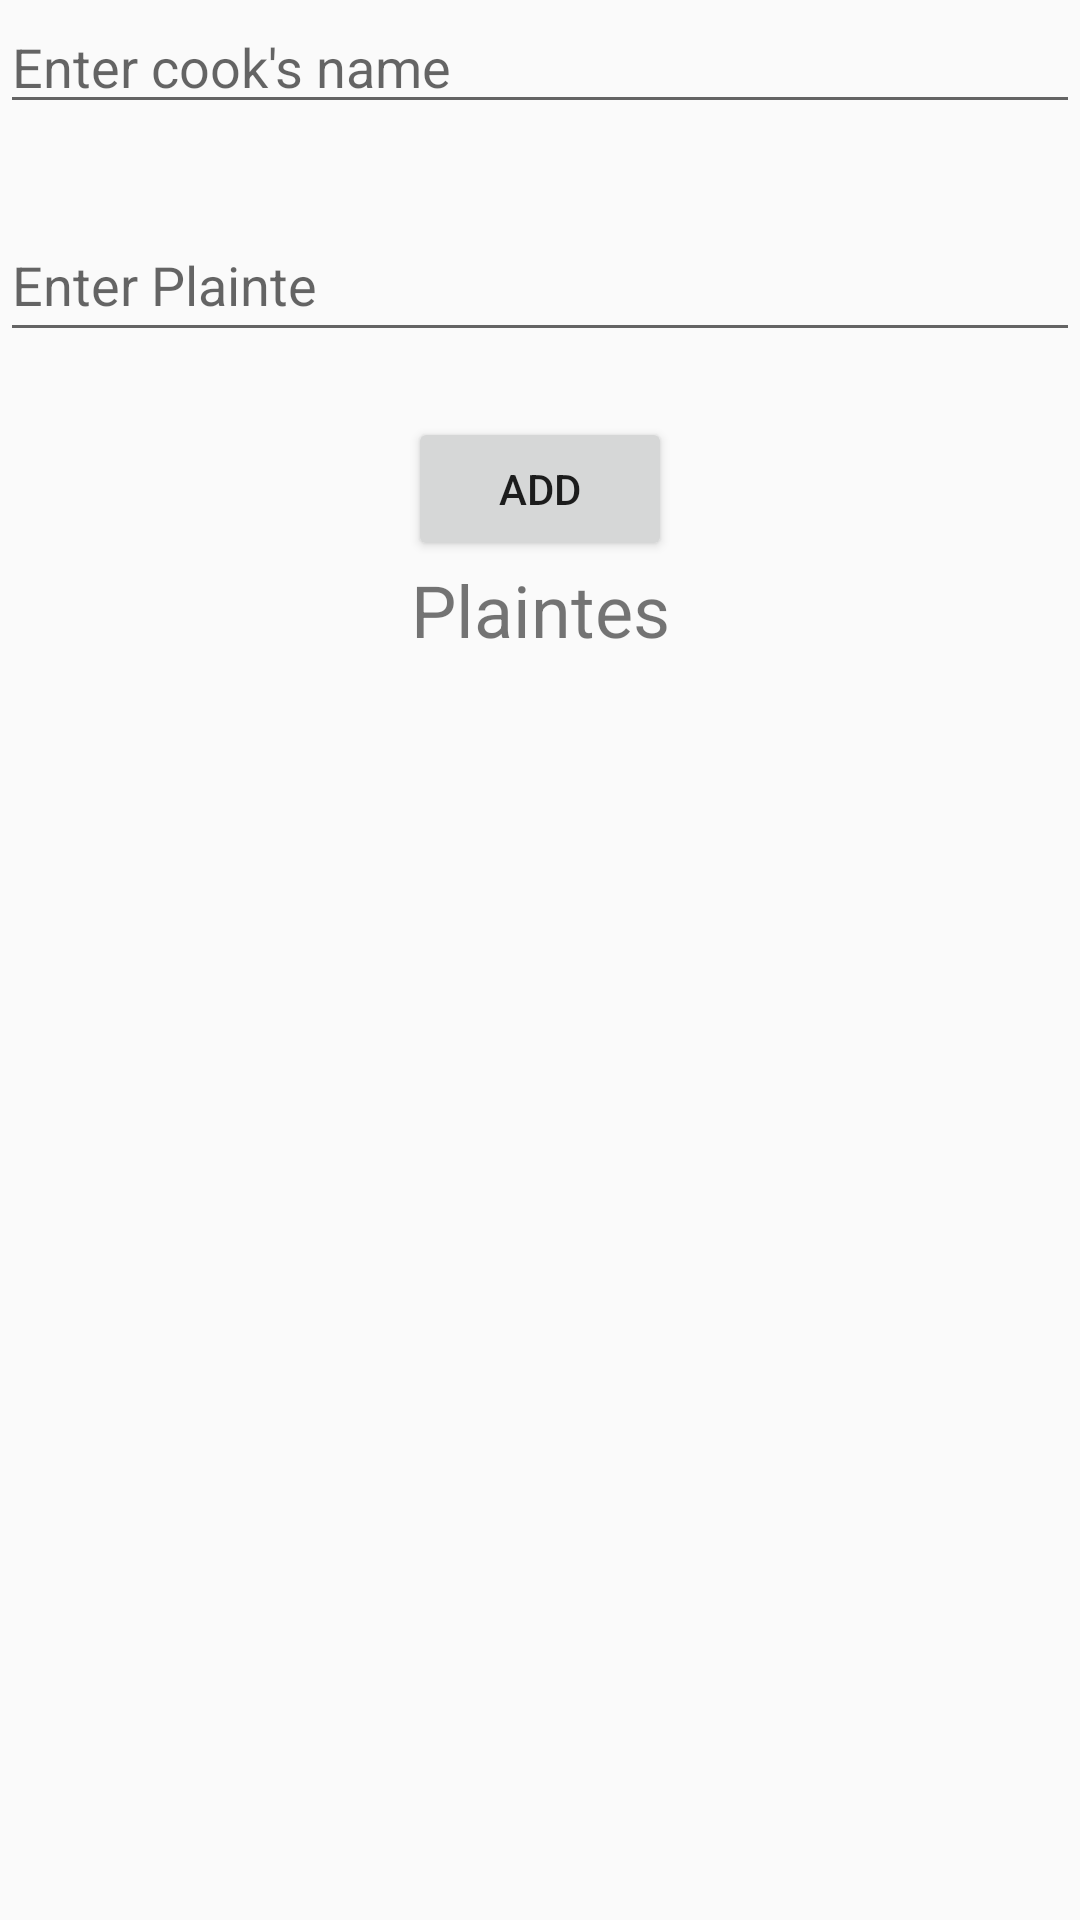

Produce the Android XML layout that renders to this screen, including the resource entries it uses.
<!-- AndroidManifest.xml: application theme Theme.ApplicationCuisiner -->
<!-- res/layout/activity_administrator.xml -->
<?xml version="1.0" encoding="utf-8"?>
<RelativeLayout xmlns:android="http://schemas.android.com/apk/res/android"
    xmlns:tools="http://schemas.android.com/tools"
    android:id="@+id/activity_main"
    android:layout_width="match_parent"
    android:layout_height="match_parent"
    >
    <TextView
        android:id="@+id/textView_noCooksname"
        android:layout_below="@id/editTextName"
        android:layout_width="316dp"
        android:layout_height="wrap_content"
        android:fontFamily="@font/k2d_medium"
        android:textColor="@color/errorRed"
        android:textSize="16sp" />
    <TextView
        android:id="@+id/textView_noPlainte"
        android:layout_below="@id/editTextTemp"
        android:layout_width="316dp"
        android:layout_height="wrap_content"
        android:fontFamily="@font/k2d_medium"
        android:textColor="@color/errorRed"
        android:textSize="16sp" />

    <EditText
        android:id="@+id/editTextName"
        android:layout_width="match_parent"
        android:layout_height="wrap_content"
        android:hint="Enter cook's name" />


    <EditText
        android:id="@+id/editTextTemp"
        android:layout_width="match_parent"
        android:layout_height="wrap_content"
        android:layout_below="@id/editTextName"
        android:layout_marginTop="28dp"
        android:hint="Enter Plainte"
        android:minHeight="48dp" />

    <Button
        android:id="@+id/addButton"
        android:layout_width="wrap_content"
        android:layout_height="wrap_content"
        android:layout_below="@id/textView_noPlainte"
        android:layout_centerInParent="true"
        android:layout_centerHorizontal="true"
        android:layout_weight="1"
        android:text="Add" />


    <Button
        android:id="@+id/disconnectButtonAdministrator"
        android:layout_width="wrap_content"
        android:layout_height="wrap_content"
        android:layout_below="@+id/textView"
        android:layout_alignParentStart="true"
        android:layout_alignParentEnd="true"
        android:layout_marginStart="149dp"
        android:layout_marginTop="442dp"
        android:layout_marginEnd="147dp"
        android:layout_weight="1"
        android:onClick="onDisconnectAdministrator"
        android:text="Disconnect " />

    <TextView
        android:id="@+id/textView"
        android:layout_width="match_parent"
        android:layout_height="wrap_content"
        android:layout_below="@id/addButton"
        android:text="Plaintes"
        android:textAlignment="center"
        android:textSize="24sp" />

    <ListView
        android:id="@+id/listViewPlaintes"
        android:layout_width="match_parent"
        android:layout_height="400dp"
        android:layout_below="@+id/textView"
        android:layout_marginTop="24dp"></ListView>


</RelativeLayout>
<!-- resources referenced by this layout -->
<resources>
  <color name="errorRed">#B33E2E</color>
  <style name="Theme.ApplicationCuisiner" parent="Theme.AppCompat.Light.NoActionBar">
          
          <item name="colorPrimary">@color/purple_500</item>
          <item name="colorPrimaryVariant">@color/purple_700</item>
          <item name="colorOnPrimary">@color/white</item>
          
          <item name="colorSecondary">@color/teal_200</item>
          <item name="colorSecondaryVariant">@color/teal_700</item>
          <item name="colorOnSecondary">@color/black</item>
          
          <item name="android:statusBarColor">?attr/colorPrimaryVariant</item>
          
      </style>
  <color name="purple_500">#FF6200EE</color>
  <color name="purple_700">#FF3700B3</color>
  <color name="white">#FFFFFFFF</color>
  <color name="teal_200">#FF03DAC5</color>
  <color name="teal_700">#FF018786</color>
  <color name="black">#FF000000</color>
</resources>
